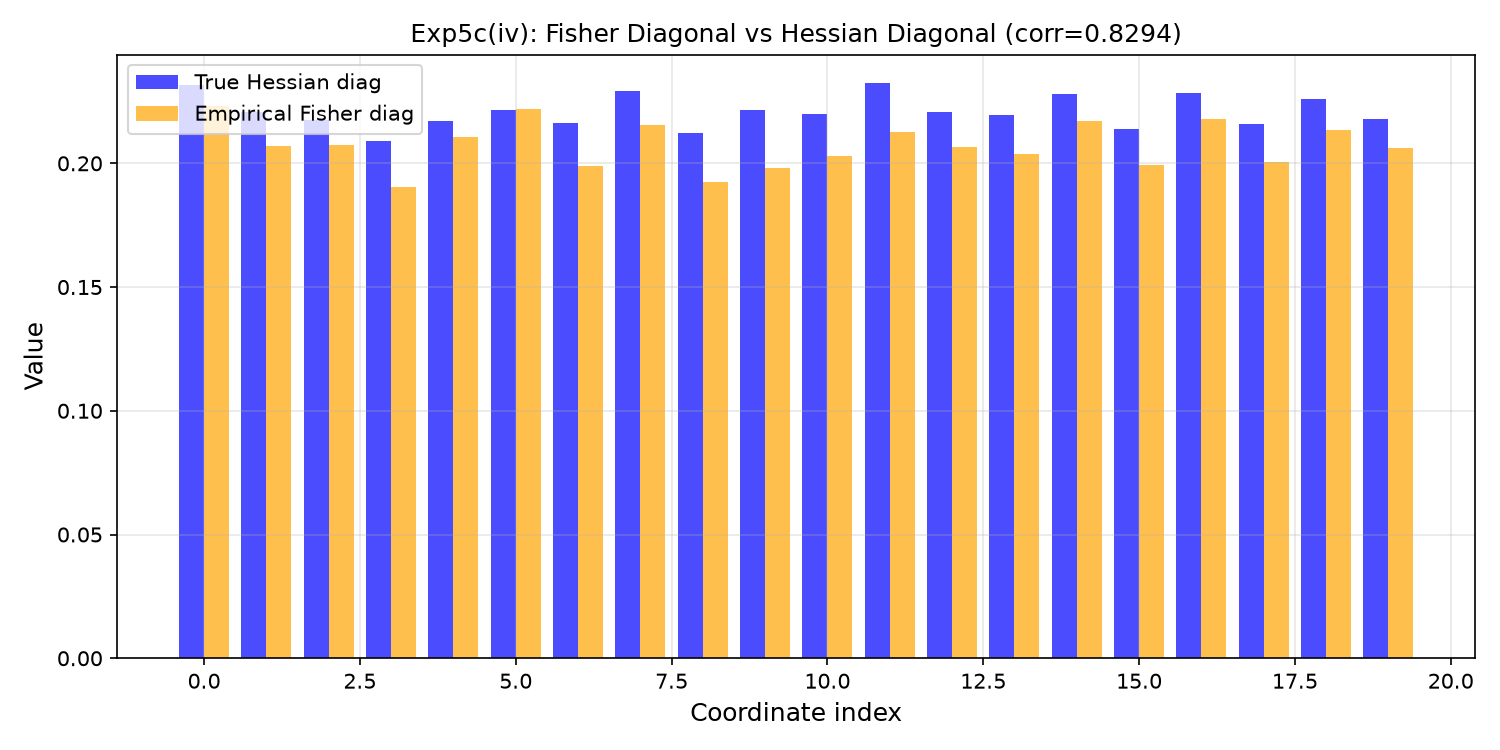

Source data for this figure (header and first rows):
coord, fisher_diag, hess_diag
0, 0.223, 0.2316
1, 0.2068, 0.2205
2, 0.2074, 0.2176
3, 0.1906, 0.2089
4, 0.2105, 0.217
5, 0.2218, 0.2217
6, 0.1989, 0.2161
7, 0.2156, 0.2292
8, 0.1926, 0.2121
9, 0.1983, 0.2217
10, 0.203, 0.2199
11, 0.2126, 0.2324
12, 0.2065, 0.2206
13, 0.2036, 0.2196
14, 0.2171, 0.2282
15, 0.1994, 0.2137
16, 0.218, 0.2284
17, 0.2004, 0.2158
18, 0.2133, 0.226
19, 0.2064, 0.218
correlation, 0.8294, 0.8294
